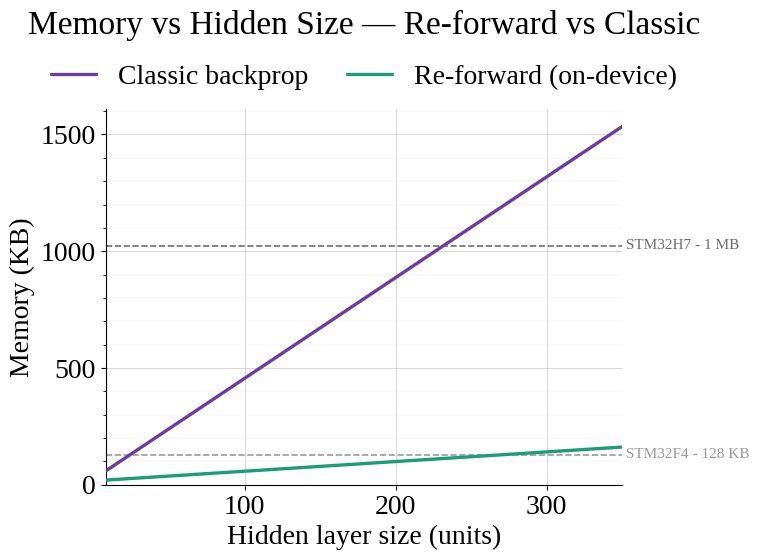

Write Python code to recreate this figure. (Note: this script raises an exception after producing the figure.)
"""
Memory vs Hidden Size — Re-forward vs Classic (full activations).

Setup fisso:
- Topologia: d_in -> h -> d_out  (d_in=4, d_out=2)
- Buffer episodio: T=500 step
- Tipi: float32=4B, uint32_t=4B, pointer=4B
- DenseLayer con float** per le matrici (row-pointers inclusi)
- Ottimizzatore: Adam (W, dW, mW, vW; b, db, mb, vb; e 'out' per layer)
- CLASSIC = salvataggio pre+post attivazioni per ogni layer a ogni step

================================================================================
                          PANNELLO DI CONTROLLO
================================================================================
"""

import os
import numpy as np
import matplotlib.pyplot as plt
from matplotlib.ticker import AutoMinorLocator, LogLocator, NullFormatter, ScalarFormatter

# ------------------------------------------------------------------ #
# 1. PARAMETRI MODELLO
# ------------------------------------------------------------------ #
d_in  = 4
d_out = 2
T     = 500
h_min, h_max, h_step = 8, 350, 1

float_bytes = 4
ptr_bytes   = 4

use_state_contiguous = False    # True se state_buffer e' contiguo (no row-pointers)

SRAM_LINES = [                  # linee di riferimento (nome, KB)
    ("STM32F4 - 128 KB",  128),
    ("STM32H7 - 1 MB",   1024),
]

# ------------------------------------------------------------------ #
# 2. STILE / FIGURA
# ------------------------------------------------------------------ #
FIGSIZE    = (8.0, 6.0)
DPI        = 300
FONT_FAMILY = ["Times New Roman", "Liberation Serif", "Nimbus Roman", "DejaVu Serif"]
FONT_SIZE  = 20

COLOR_REFORWARD = "#1B9E77"     # verde acqua - approccio on-device
COLOR_CLASSIC   = "#6A3D9A"     # viola - backprop classica
SRAM_COLORS     = ["#9A9A9A", "#6E6E6E"]   # grigio neutro per le linee limite

LINE_WIDTH  = 2.4
GRID_MAJOR  = dict(lw=0.6, alpha=0.45, color="0.6")
GRID_MINOR  = dict(lw=0.3, alpha=0.30, color="0.75")

TITLE       = "Memory vs Hidden Size — Re-forward vs Classic"
SHOW_TITLE  = True
TITLE_PAD   = 54

LEGEND_Y    = 1.02

OUTPUT_BASENAME  = "memory_vs_hidden"
SAVE_FORMATS     = ["pdf", "svg", "png"]
SHOW             = False

# ================================================================== #
#                       FINE PANNELLO DI CONTROLLO
# ================================================================== #


def model_bytes(h: int) -> int:
    """Model + Adam + out-buffer + row-pointers + struct overhead."""
    sum_inout = h * (d_in + d_out)
    sum_out   = h + d_out
    model_float = float_bytes * (4 * sum_inout * 4 + 5 * sum_out)
    row_ptr     = 16 * sum_out
    struct_ovh  = 72
    return int(model_float + row_ptr + struct_ovh)


def buffer_bytes(T: int, d_in: int, contiguous: bool) -> int:
    """Buffer episodio condiviso (state + action + reward + advantage)."""
    base    = T * (d_in * float_bytes + 3 * float_bytes)
    row_ptr = 0 if contiguous else T * ptr_bytes
    return int(base + row_ptr)


def activations_bytes_classic(h: int, T: int) -> int:
    """Attivazioni tenute in memoria dal trainer classico (pre+post per layer, T step)."""
    return int(8 * T * (h + d_out))


def workspace_bytes(h: int) -> int:
    return int(float_bytes * max(h, d_out))


def main():
    hs  = np.arange(h_min, h_max + 1, h_step)
    buf = buffer_bytes(T, d_in, contiguous=use_state_contiguous)

    ref_kb = np.array([model_bytes(h) + buf + workspace_bytes(h) for h in hs]) / 1024.0
    cls_kb = np.array([model_bytes(h) + buf + activations_bytes_classic(h, T) for h in hs]) / 1024.0

    families = FONT_FAMILY if isinstance(FONT_FAMILY, (list, tuple)) else [FONT_FAMILY]
    plt.rcParams.update({
        "font.family": "serif",
        "font.serif": list(families),
        "font.size": FONT_SIZE,
        "mathtext.fontset": "stix",
        "axes.linewidth": 0.8,
        "svg.fonttype": "none",
    })

    fig, ax = plt.subplots(figsize=FIGSIZE, dpi=DPI)

    ax.plot(hs, cls_kb, color=COLOR_CLASSIC,   lw=LINE_WIDTH, solid_capstyle="round",
            zorder=4, label="Classic backprop")
    ax.plot(hs, ref_kb, color=COLOR_REFORWARD, lw=LINE_WIDTH, solid_capstyle="round",
            zorder=4, label="Re-forward (on-device)")

    for (name, limit_kb), c in zip(SRAM_LINES, SRAM_COLORS):
        ax.axhline(limit_kb, linestyle="--", color=c, linewidth=1.2, zorder=2)
        ax.text(h_max, limit_kb, f" {name}", va="center", ha="left",
                fontsize=FONT_SIZE * 0.55, color=c)

    ax.set_xlabel("Hidden layer size (units)")
    ax.set_ylabel("Memory (KB)")
    ax.set_xlim(h_min, h_max)
    ax.set_ylim(bottom=0)

    ax.yaxis.set_minor_locator(AutoMinorLocator())
    ax.grid(which="major", **GRID_MAJOR)
    ax.grid(which="minor", axis="y", **GRID_MINOR)
    ax.set_axisbelow(True)

    for side in ("top", "right"):
        ax.spines[side].set_visible(False)

    if SHOW_TITLE:
        ax.set_title(TITLE, pad=TITLE_PAD)

    ax.legend(loc="lower center", bbox_to_anchor=(0.5, LEGEND_Y),
              ncol=2, frameon=False, handlelength=1.6,
              columnspacing=1.4, borderaxespad=0.0)

    fig.tight_layout()

    out_dir = os.path.dirname(os.path.abspath(__file__))
    for fmt in SAVE_FORMATS:
        out = os.path.join(out_dir, f"{OUTPUT_BASENAME}.{fmt}")
        fig.savefig(out, format=fmt, bbox_inches="tight", dpi=DPI)
        print(f"[=] salvato {out}")

    if SHOW:
        plt.show()


if __name__ == "__main__":
    main()
